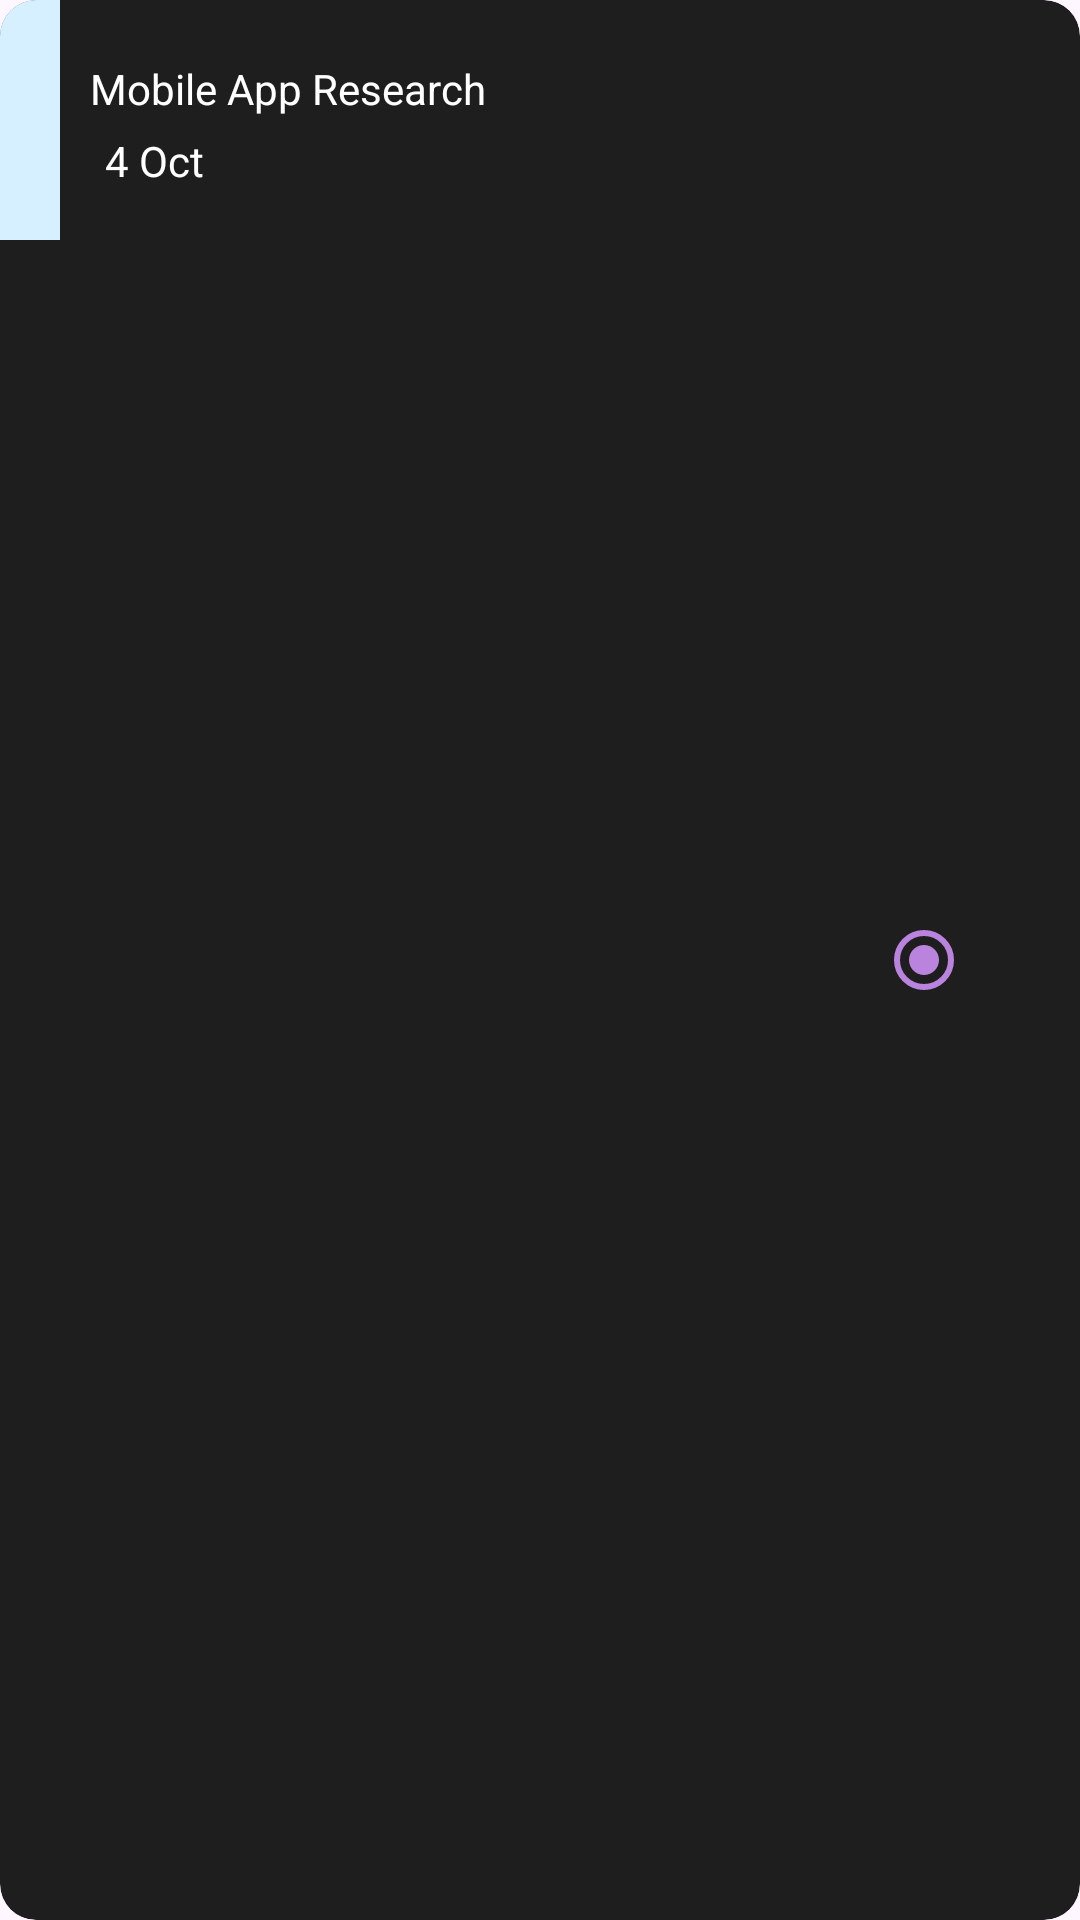

Android layout source for this screen:
<!-- AndroidManifest.xml: application theme Theme.IteneraySystem -->
<!-- res/layout/task_layout.xml -->
<?xml version="1.0" encoding="utf-8"?>
<com.google.android.material.card.MaterialCardView xmlns:android="http://schemas.android.com/apk/res/android"
    android:layout_width="match_parent"
    android:layout_height="wrap_content"
    android:layout_marginBottom="7dp"
    app:strokeWidth="0dp"
    xmlns:app="http://schemas.android.com/apk/res-auto"
    app:cardBackgroundColor="@color/grey">


        <RelativeLayout
            android:layout_width="match_parent"
            android:layout_height="match_parent">

            <RelativeLayout
                android:layout_width="20dp"
                android:layout_height="80dp"
                android:background="@color/light_green"
                android:id="@+id/priority_color"/>

            <TextView
                android:layout_width="wrap_content"
                android:layout_height="wrap_content"
                android:text="Mobile App Research"
                android:textColor="@color/white"
                android:layout_marginTop="20dp"
                android:layout_toEndOf="@+id/priority_color"
                android:id="@+id/task_name"
                android:layout_marginBottom="5dp"
                android:layout_marginStart="10dp"/>

            <ImageView
                android:layout_width="wrap_content"
                android:layout_height="wrap_content"
                android:layout_below="@+id/task_name"
                android:layout_toEndOf="@+id/priority_color"
                android:layout_marginBottom="10dp"
                android:layout_marginStart="10dp"
                android:src="@drawable/outline_calendar_month"
                android:id="@+id/calendar_img"/>

            <TextView
                android:layout_width="wrap_content"
                android:layout_height="wrap_content"
                android:layout_toEndOf="@+id/calendar_img"
                android:text="4 Oct"
                android:layout_below="@+id/task_name"
                android:textColor="@color/white"
                android:layout_marginStart="5dp"
                android:layout_marginBottom="10dp"
                android:id="@+id/date"/>


            <com.google.android.material.radiobutton.MaterialRadioButton
                android:layout_width="wrap_content"
                android:layout_height="wrap_content"
                android:layout_alignParentEnd="true"
                android:checked="true"
                android:layout_centerVertical="true"
                android:id="@+id/status"
                style="@style/Widget.Material3.CompoundButton.RadioButton"
                app:buttonTint="@color/purple"
                android:layout_marginEnd="20dp"/>


        </RelativeLayout>


</com.google.android.material.card.MaterialCardView>
<!-- resources referenced by this layout -->
<resources>
  <color name="grey">#1E1E1E</color>
  <color name="light_green">#D7F0FF</color>
  <color name="purple">#BA83DE</color>
  <color name="white">#FFFFFFFF</color>
  <style name="Theme.IteneraySystem" parent="Base.Theme.IteneraySystem" />
  <style name="Base.Theme.IteneraySystem" parent="Theme.Material3.DayNight.NoActionBar">
          
          
          <item name="colorPrimary">@color/grey</item>
  
  
      </style>
</resources>
